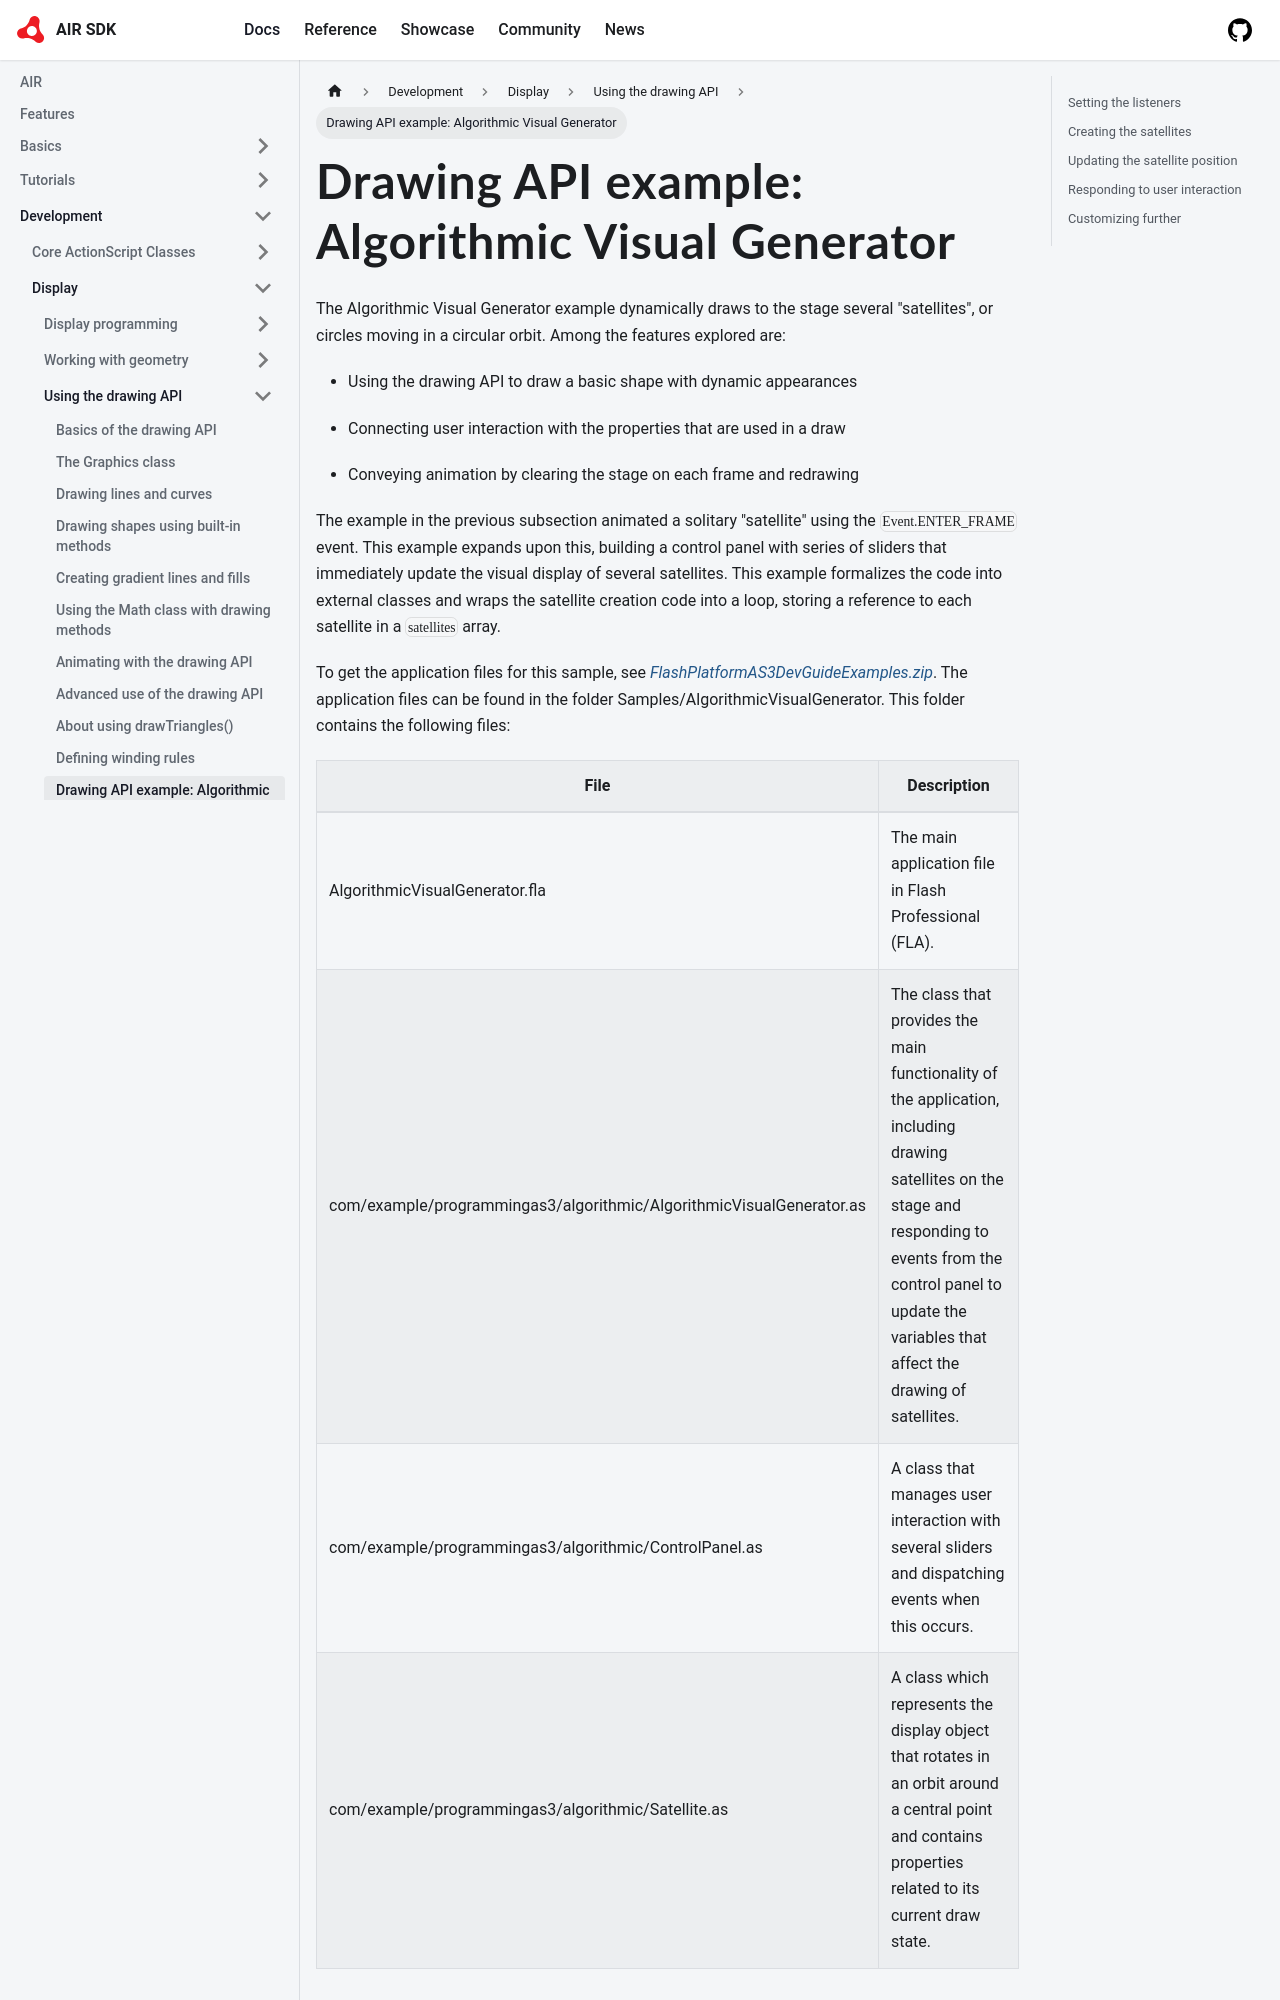

repository: airsdk/airsdk.dev · page: docs/development/display/using-the-drawing-api/drawing-api-example-algorithmic-visual-generator.html · generator: docusaurus

# Drawing API example: Algorithmic Visual Generator

The Algorithmic Visual Generator example dynamically draws to the stage several
"satellites", or circles moving in a circular orbit. Among the features explored
are:

- Using the drawing API to draw a basic shape with dynamic appearances

- Connecting user interaction with the properties that are used in a draw

- Conveying animation by clearing the stage on each frame and redrawing

The example in the previous subsection animated a solitary "satellite" using the
`Event.ENTER_FRAME` event. This example expands upon this, building a control
panel with series of sliders that immediately update the visual display of
several satellites. This example formalizes the code into external classes and
wraps the satellite creation code into a loop, storing a reference to each
satellite in a `satellites` array.

To get the application files for this sample, see
[_FlashPlatformAS3DevGuideExamples.zip_](https://github.com/joshtynjala/flash-platform-as3-dev-guide-examples/releases/tag/original).
The application files can be found in the folder
Samples/AlgorithmicVisualGenerator. This folder contains the following files:

| File                                                                 | Description                                                                                                                                                                                                                 |
| -------------------------------------------------------------------- | --------------------------------------------------------------------------------------------------------------------------------------------------------------------------------------------------------------------------- |
| AlgorithmicVisualGenerator.fla                                       | The main application file in Flash Professional (FLA).                                                                                                                                                                      |
| com/example/programmingas3/algorithmic/AlgorithmicVisualGenerator.as | The class that provides the main functionality of the application, including drawing satellites on the stage and responding to events from the control panel to update the variables that affect the drawing of satellites. |
| com/example/programmingas3/algorithmic/ControlPanel.as               | A class that manages user interaction with several sliders and dispatching events when this occurs.                                                                                                                         |
| com/example/programmingas3/algorithmic/Satellite.as                  | A class which represents the display object that rotates in an orbit around a central point and contains properties related to its current draw state.                                                                      |
